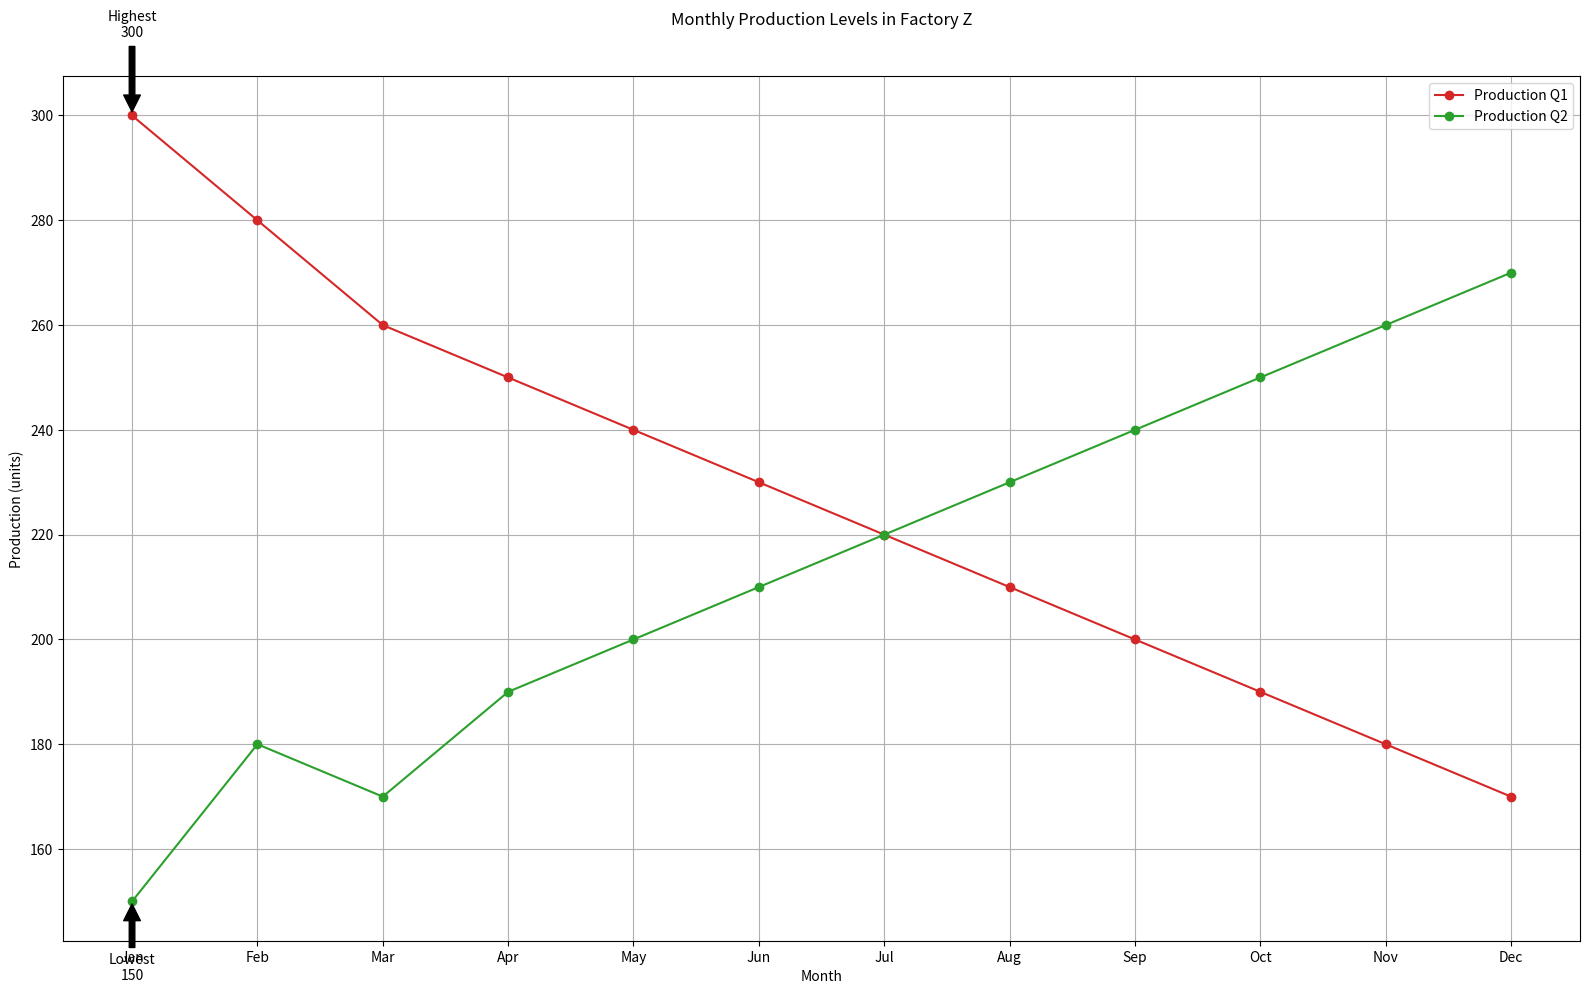

The script that saved this image:

import matplotlib.pyplot as plt

# Data
months = [
    'Jan', 'Feb', 'Mar', 'Apr', 'May', 'Jun',
    'Jul', 'Aug', 'Sep', 'Oct', 'Nov', 'Dec'
]
production_q1 = [300, 280, 260, 250, 240, 230, 220, 210, 200, 190, 180, 170]
production_q2 = [150, 180, 170, 190, 200, 210, 220, 230, 240, 250, 260, 270]

# Create the plot
plt.figure(figsize=(16, 10))
plt.plot(months, production_q1, color='#d62728', marker='o', label="Production Q1")
plt.plot(months, production_q2, color='#2ca02c', marker='o', label="Production Q2")

# Highlight Highest and Lowest Production
highest_prod = max(production_q1)
lowest_prod = min(production_q2)
highest_month = months[production_q1.index(highest_prod)]
lowest_month = months[production_q2.index(lowest_prod)]

plt.annotate(f'Highest\n{highest_prod}', xy=(highest_month, highest_prod), xytext=(highest_month, highest_prod+15),
             arrowprops=dict(facecolor='black', shrink=0.05), ha='center')
plt.annotate(f'Lowest\n{lowest_prod}', xy=(lowest_month, lowest_prod), xytext=(lowest_month, lowest_prod-15),
             arrowprops=dict(facecolor='black', shrink=0.05), ha='center')

# Customize rest of the chart
plt.title("Monthly Production Levels in Factory Z", y=1.05)
plt.xlabel("Month")
plt.ylabel("Production (units)")
plt.legend(loc='upper right')
plt.grid(True)
plt.tight_layout()

# Show the plot
plt.show()